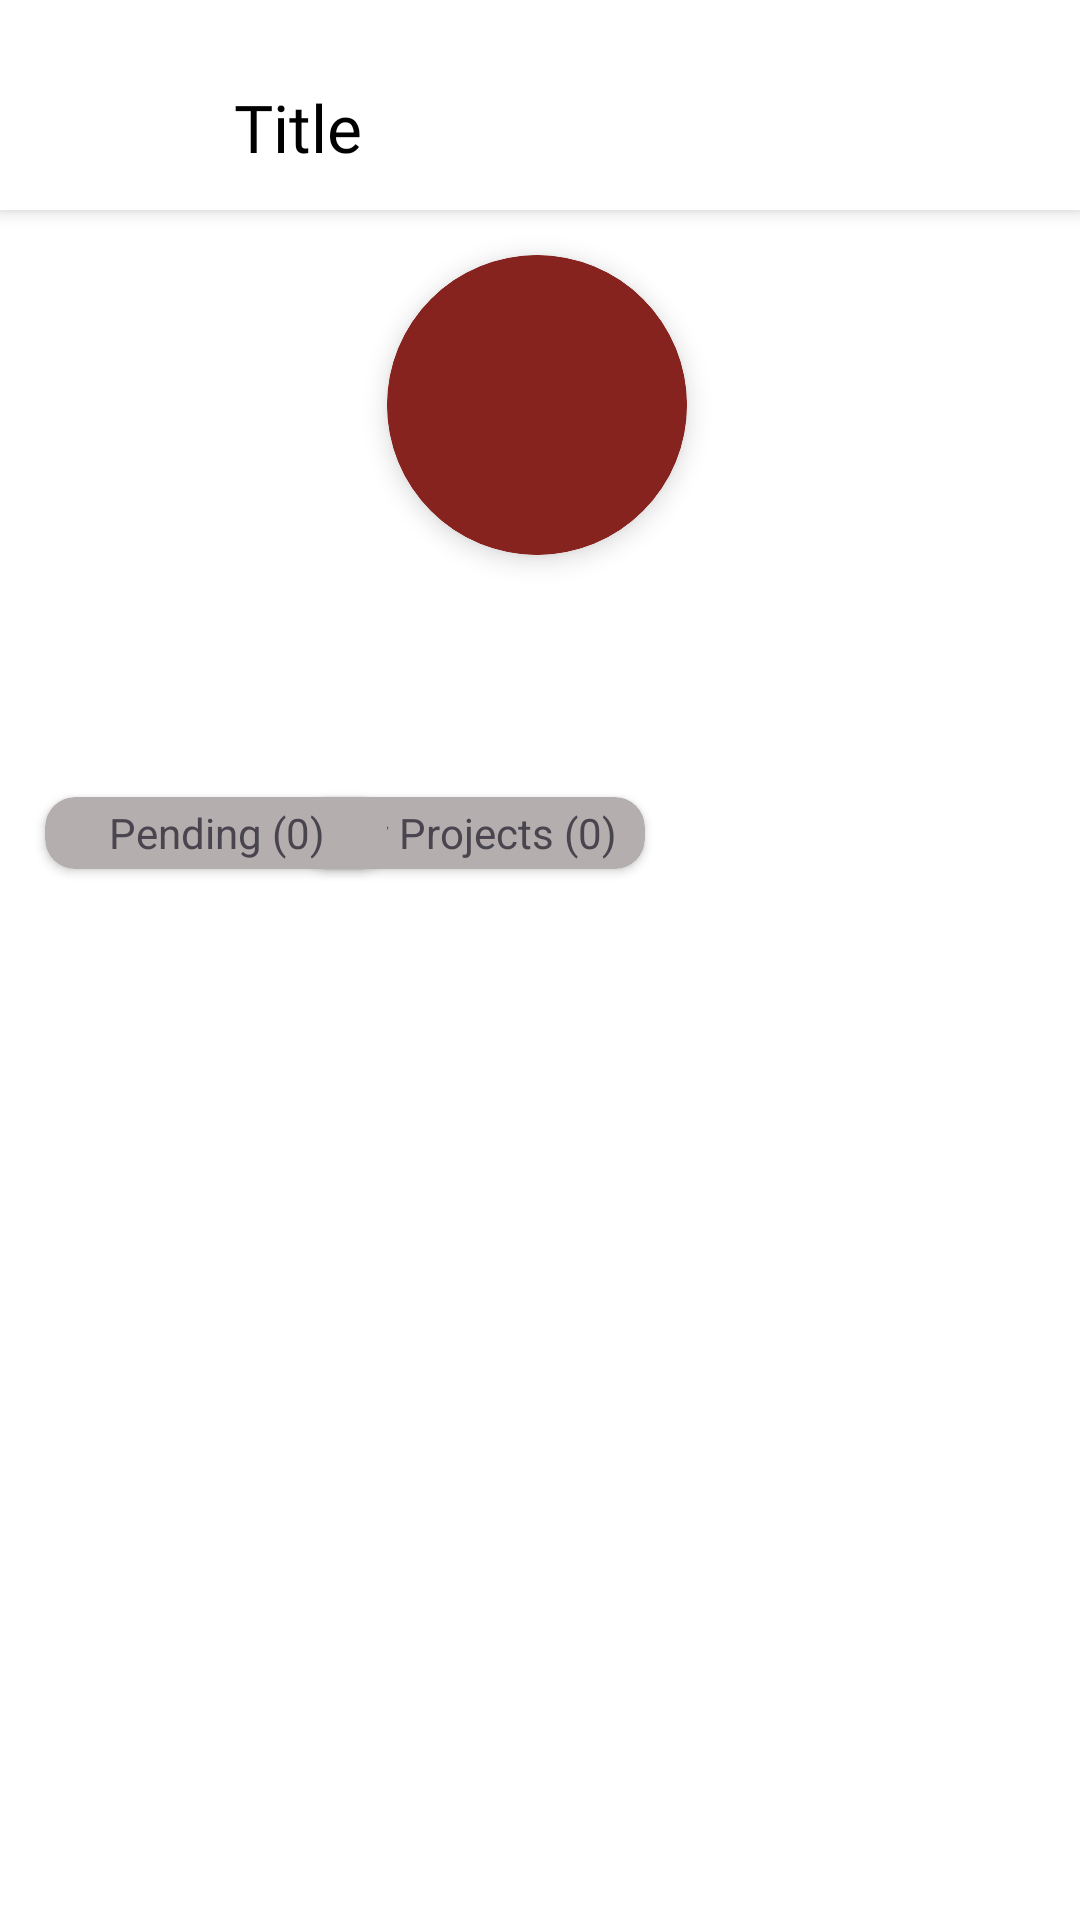

The Android layout XML behind this screen, and the referenced resources:
<!-- AndroidManifest.xml: application theme Theme.CCMSArchive -->
<!-- res/layout/activity_profile_details.xml -->
<?xml version="1.0" encoding="utf-8"?>
<androidx.constraintlayout.widget.ConstraintLayout xmlns:android="http://schemas.android.com/apk/res/android"
    xmlns:app="http://schemas.android.com/apk/res-auto"
    xmlns:tools="http://schemas.android.com/tools"
    android:id="@+id/main"
    android:layout_width="match_parent"
    android:layout_height="match_parent"
    android:background="@color/white"
    tools:context=".ProfileDetails">

    <include
        android:id="@+id/layoutHeader"
        layout="@layout/layout_back_header_main" />

    <androidx.constraintlayout.widget.ConstraintLayout
        android:layout_width="0dp"
        android:layout_height="0dp"
        android:layout_marginEnd="2dp"
        app:layout_constraintBottom_toBottomOf="parent"
        app:layout_constraintEnd_toEndOf="parent"
        app:layout_constraintHorizontal_bias="0.0"
        app:layout_constraintStart_toStartOf="parent"
        app:layout_constraintTop_toBottomOf="@+id/layoutHeader"
        app:layout_constraintVertical_bias="1.0">

        <androidx.cardview.widget.CardView
            android:id="@+id/cardView"
            android:layout_width="114dp"
            android:layout_height="24dp"
            android:layout_marginStart="15dp"
            android:layout_marginTop="30dp"
            android:padding="20dp"
            app:cardBackgroundColor="#B5AEAE"
            app:cardCornerRadius="10dp"
            app:layout_constraintEnd_toEndOf="@+id/programYearText"
            app:layout_constraintStart_toEndOf="@+id/cardViewPending"
            app:layout_constraintTop_toBottomOf="@+id/programYearText">

            <androidx.constraintlayout.widget.ConstraintLayout
                android:layout_width="match_parent"
                android:layout_height="match_parent">

                <TextView
                    android:id="@+id/myProjectsLabel"
                    android:layout_width="wrap_content"
                    android:layout_height="match_parent"
                    android:gravity="center"
                    android:text="My Projects (0)"
                    app:layout_constraintBottom_toBottomOf="parent"
                    app:layout_constraintEnd_toEndOf="parent"
                    app:layout_constraintStart_toStartOf="parent"
                    app:layout_constraintTop_toTopOf="parent"
                    app:layout_constraintVertical_bias="0.0" />
            </androidx.constraintlayout.widget.ConstraintLayout>

        </androidx.cardview.widget.CardView>

        <com.google.android.material.card.MaterialCardView
            android:id="@+id/usersInitialCard"
            android:layout_width="100dp"
            android:layout_height="100dp"
            android:layout_marginTop="15dp"
            app:cardBackgroundColor="#87231f"
            app:cardCornerRadius="50dp"
            app:cardElevation="5dp"
            app:layout_constraintEnd_toEndOf="parent"
            app:layout_constraintStart_toStartOf="parent"
            app:layout_constraintTop_toTopOf="parent"
            app:strokeColor="#87231f"
            app:strokeWidth="1dp">

            <TextView
                android:id="@+id/tvInitial"
                android:layout_width="match_parent"
                android:layout_height="match_parent"
                android:background="#00FFFFFF"
                android:fontFamily="@font/poppins_medium"
                android:gravity="center|center_horizontal|center_vertical"
                android:padding="30dp"
                android:textColor="@color/white"
                android:textSize="28sp" />

        </com.google.android.material.card.MaterialCardView>

        <TextView
            android:id="@+id/studentNameText"
            android:layout_width="wrap_content"
            android:layout_height="wrap_content"
            android:layout_marginTop="12dp"
            android:fontFamily="@font/poppins_medium"
            android:textColor="@color/black"
            android:textSize="15sp"
            android:textStyle="bold"
            app:layout_constraintEnd_toEndOf="@+id/usersInitialCard"
            app:layout_constraintHorizontal_bias="0.428"
            app:layout_constraintStart_toStartOf="@+id/usersInitialCard"
            app:layout_constraintTop_toBottomOf="@+id/usersInitialCard" />

        <TextView
            android:id="@+id/programYearText"
            android:layout_width="wrap_content"
            android:layout_height="wrap_content"
            android:layout_marginTop="2dp"
            android:fontFamily="@font/poppins_medium"
            android:textColor="@color/black"
            android:textSize="12sp"
            app:layout_constraintEnd_toEndOf="@+id/studentNameText"
            app:layout_constraintHorizontal_bias="1.0"
            app:layout_constraintStart_toStartOf="@+id/studentNameText"
            app:layout_constraintTop_toBottomOf="@+id/studentNameText" />

        <ImageView
            android:id="@+id/imageView6"
            android:layout_width="21dp"
            android:layout_height="16dp"
            android:layout_marginTop="2dp"
            android:layout_marginBottom="2dp"
            app:layout_constraintBottom_toBottomOf="@+id/programYearText"
            app:layout_constraintEnd_toStartOf="@+id/programYearText"
            app:layout_constraintStart_toStartOf="@+id/studentNameText"
            app:layout_constraintTop_toTopOf="@+id/programYearText"
            app:layout_constraintVertical_bias="0.0"
            app:srcCompat="@drawable/learning" />

        <androidx.cardview.widget.CardView
            android:id="@+id/cardViewPending"
            android:layout_width="114dp"
            android:layout_height="24dp"
            android:layout_marginStart="15dp"
            android:layout_marginTop="30dp"
            android:padding="20dp"
            app:cardBackgroundColor="#B5AEAE"
            app:cardCornerRadius="10dp"
            app:layout_constraintStart_toStartOf="parent"
            app:layout_constraintTop_toBottomOf="@+id/programYearText">

            <androidx.constraintlayout.widget.ConstraintLayout
                android:layout_width="match_parent"
                android:layout_height="match_parent">

                <TextView
                    android:id="@+id/myProjectsLabelPending"
                    android:layout_width="wrap_content"
                    android:layout_height="match_parent"
                    android:gravity="center"
                    android:text="Pending (0)"
                    app:layout_constraintBottom_toBottomOf="parent"
                    app:layout_constraintEnd_toEndOf="parent"
                    app:layout_constraintStart_toStartOf="parent"
                    app:layout_constraintTop_toTopOf="parent" />
            </androidx.constraintlayout.widget.ConstraintLayout>

        </androidx.cardview.widget.CardView>

        <androidx.recyclerview.widget.RecyclerView
            android:id="@+id/rvPosts"
            android:layout_width="0dp"
            android:layout_height="425dp"
            android:layout_marginTop="8dp"
            app:layout_constraintBottom_toBottomOf="parent"
            app:layout_constraintEnd_toEndOf="parent"
            app:layout_constraintHorizontal_bias="0.0"
            app:layout_constraintStart_toStartOf="parent"
            app:layout_constraintTop_toBottomOf="@+id/cardView"
            app:layout_constraintVertical_bias="0.0" />

    </androidx.constraintlayout.widget.ConstraintLayout>

</androidx.constraintlayout.widget.ConstraintLayout>
<!-- res/layout/layout_back_header_main.xml (included above) -->
<?xml version="1.0" encoding="utf-8"?>
<androidx.cardview.widget.CardView xmlns:android="http://schemas.android.com/apk/res/android"
    xmlns:app="http://schemas.android.com/apk/res-auto"
    xmlns:tools="http://schemas.android.com/tools"
    android:layout_width="match_parent"
    android:layout_height="70dp"
    app:cardBackgroundColor="@color/white"
    app:cardCornerRadius="0dp"
    app:cardElevation="4dp">

    <androidx.constraintlayout.widget.ConstraintLayout
        android:layout_width="match_parent"
        android:layout_height="match_parent"
        android:paddingHorizontal="16dp">

        <ImageView
            android:id="@+id/btn_back"
            android:layout_width="54dp"
            android:layout_height="46dp"
            android:background="?attr/selectableItemBackgroundBorderless"
            android:clickable="true"
            android:contentDescription="@string/desc_back_button"
            android:focusable="true"
            android:padding="8dp"
            android:src="@drawable/back"
            app:layout_constraintBottom_toBottomOf="parent"
            app:layout_constraintStart_toStartOf="parent"
            app:layout_constraintTop_toTopOf="parent"
            app:layout_constraintVertical_bias="0.791"
            app:tint="@color/black" />

        <TextView
            android:id="@+id/header_title"
            android:layout_width="154dp"
            android:layout_height="46dp"
            android:layout_marginStart="8dp"
            android:fontFamily="@font/poppins_medium"
            android:gravity="center|left"
            android:text="@string/header_title_placeholder"
            android:textColor="@color/black"
            android:textSize="22sp"
            app:layout_constraintBottom_toBottomOf="parent"
            app:layout_constraintStart_toEndOf="@+id/btn_back"
            app:layout_constraintTop_toTopOf="parent"
            app:layout_constraintVertical_bias="0.8" />

    </androidx.constraintlayout.widget.ConstraintLayout>

</androidx.cardview.widget.CardView>
<!-- resources referenced by this layout -->
<resources>
  <string name="desc_back_button">Go back</string>
  <string name="header_title_placeholder">Title</string>
  <style name="Theme.CCMSArchive" parent="Base.Theme.CCMSArchive" />
  <style name="Base.Theme.CCMSArchive" parent="Theme.Material3.DayNight.NoActionBar">
          
          
      </style>
  <!-- not gathered from this repository: default colours our renderer supplied (Android Studio template values) -->
  <color name="black">#FF000000</color>
  <color name="white">#FFFFFFFF</color>
</resources>
